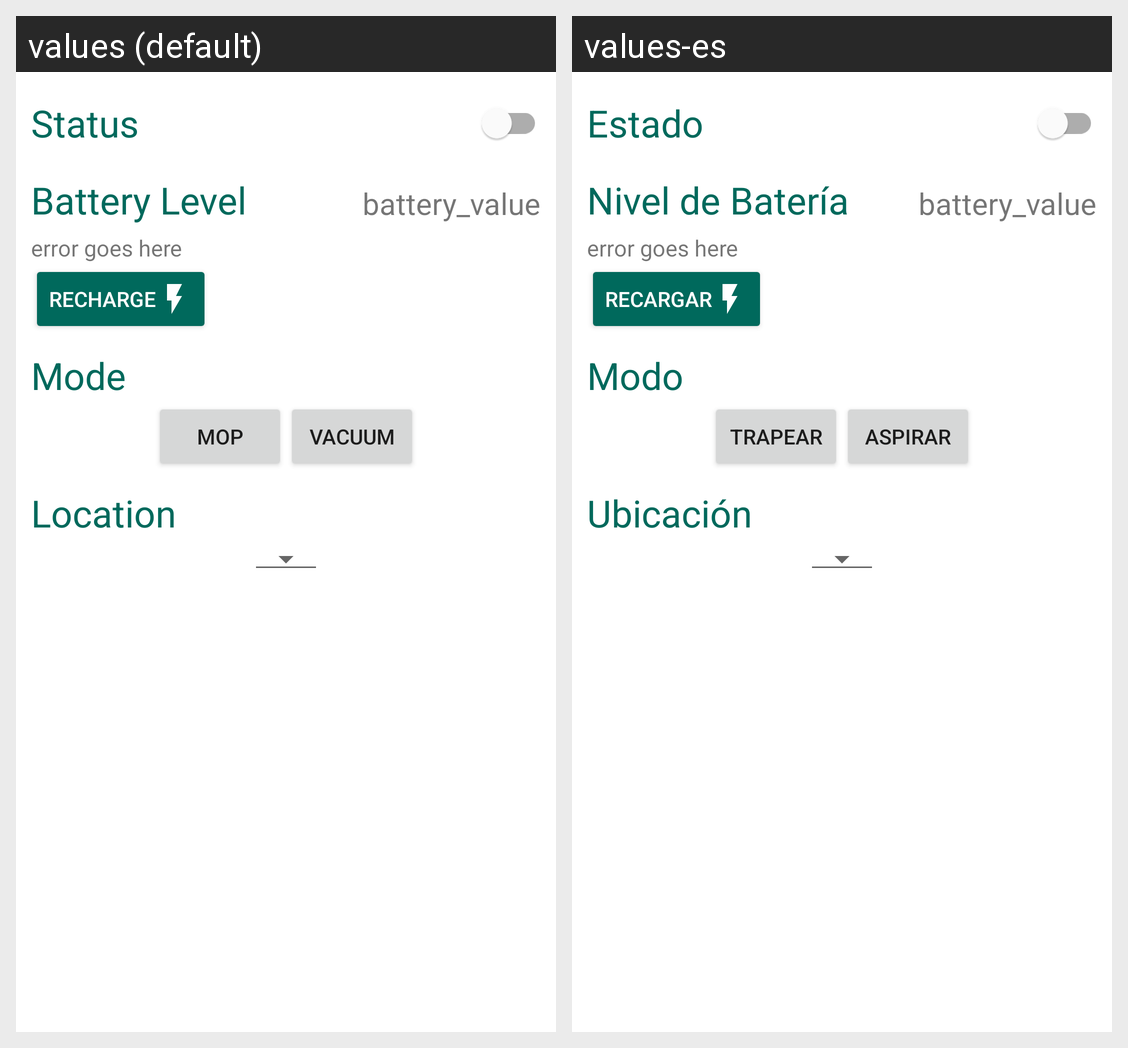

Locale-by-locale string values for the Android screen shown in this grid:
Android screen res/layout/fragment_vacuum_actions.xml rendered under 2 locales, left to right: values (default), values-es. Device: Nexus 5 (rendered at 1080×1920; each locale shown at half size, 540×960, under a caption strip naming it); theme LightTheme.
Strings drawn on this screen, with the default value and each locale's value (text and hints the layout hard-codes, and strings that could not be matched under every locale, appear in the picture but are not listed):

battery_level
  values: Battery Level
  values-es: Nivel de Batería

recharge
  values: Recharge
  values-es: Recargar

mode
  values: Mode
  values-es: Modo

mopMode
  values: mop
  values-es: trapear

vacuumMode
  values: vacuum
  values-es: aspirar

location
  values: Location
  values-es: Ubicación

status
  values: Status
  values-es: Estado
